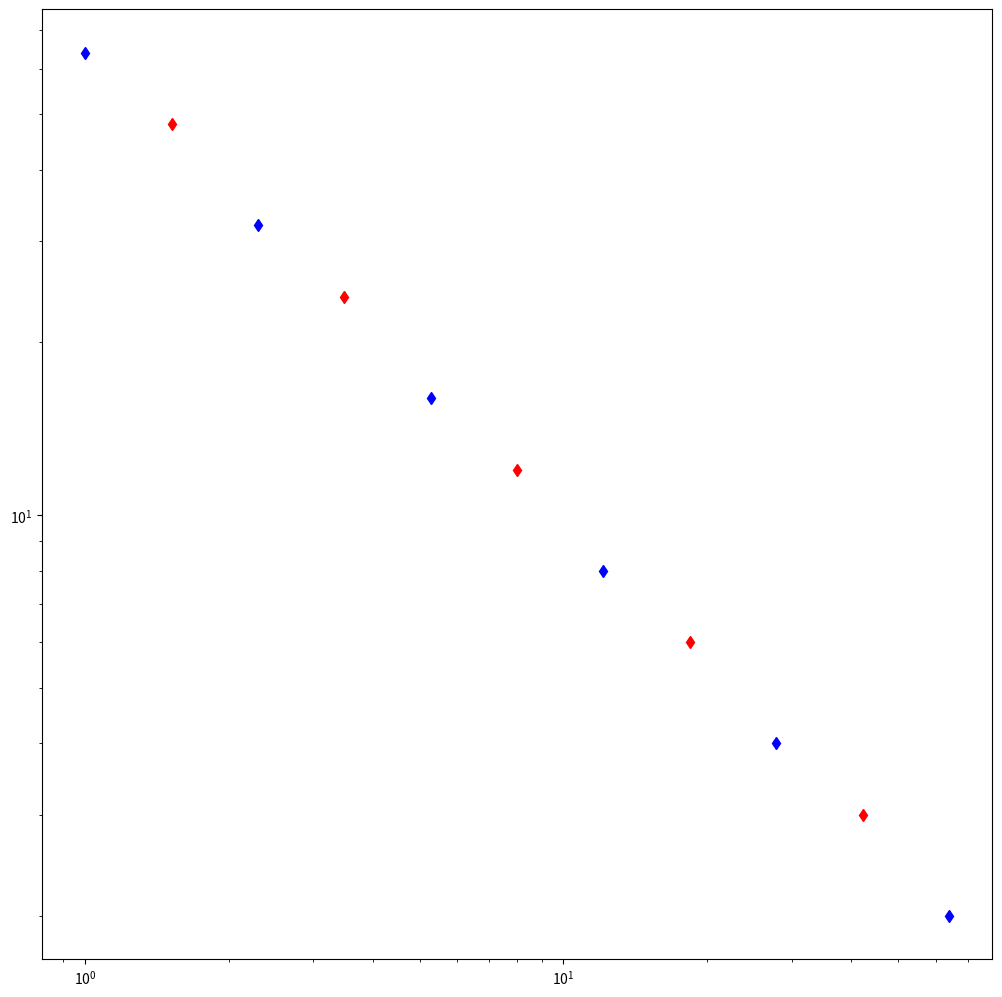

Generate this figure with matplotlib:
import numpy as np
from matplotlib import pyplot as mplp
np.set_printoptions(precision=3, linewidth=200)

start = 1; end = 64; base = 2
log = lambda x, b: np.log(x) / np.log(b)
def geo_mean_overflow(iterable):
    return np.exp(np.log(iterable).mean())

lstart = log(start, base); lend = log(end, base); num = np.floor(log(end, base)).astype(int)
print(f'{lstart=}'); print(f'{lend=}'); print(f'{num=}'); 
logs = np.logspace(lstart, lend, num, base=base); print(f'{logs=}')
gmlogs = np.asarray(list(map(geo_mean_overflow, zip(logs[1:], logs[:-1])))); print(f'{gmlogs=}')

Ys = np.logspace(len(logs), 1, len(logs), base=2)
mYs = np.asarray(list(map(np.mean, zip(Ys[1:], Ys[:-1]))))

fig = mplp.figure(figsize=[10,10]); ax = fig.add_axes([0.05,0.05,0.95,0.95])
ax.plot(logs, Ys, 'db', label='logs')
ax.plot(gmlogs, mYs, 'dr', label='gmlogs')

ax.set_xscale('log'); ax.set_yscale('log')
mplp.show()